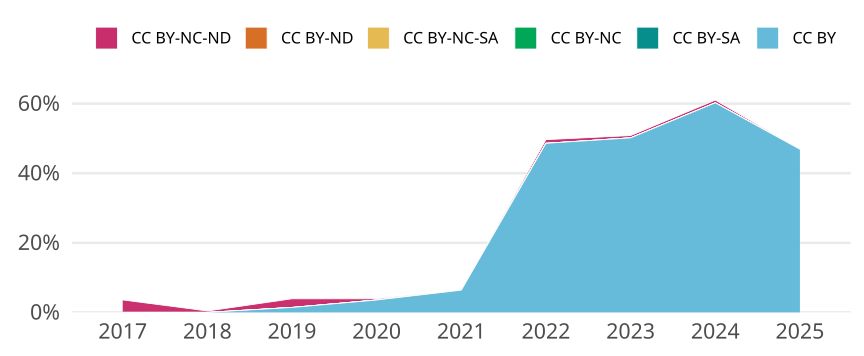

Values plotted in this chart, from the file beside it:
cr_year, jn_all, cc, cc_total, prop
2017, 224, CC BY, 0, 0
2017, 224, CC BY-SA, 0, 0
2017, 224, CC BY-NC, 0, 0
2017, 224, CC BY-NC-SA, 0, 0
2017, 224, CC BY-ND, 0, 0
2017, 224, CC BY-NC-ND, 8, 0.03571
2018, 245, CC BY, 0, 0
2018, 245, CC BY-SA, 0, 0
2018, 245, CC BY-NC, 0, 0
2018, 245, CC BY-NC-SA, 0, 0
2018, 245, CC BY-ND, 0, 0
2018, 245, CC BY-NC-ND, 1, 0.004082
2019, 281, CC BY, 4, 0.01423
2019, 281, CC BY-SA, 0, 0
2019, 281, CC BY-NC, 0, 0
2019, 281, CC BY-NC-SA, 0, 0
2019, 281, CC BY-ND, 0, 0
2019, 281, CC BY-NC-ND, 7, 0.02491
2020, 281, CC BY, 10, 0.03559
2020, 281, CC BY-SA, 0, 0
2020, 281, CC BY-NC, 0, 0
2020, 281, CC BY-NC-SA, 0, 0
2020, 281, CC BY-ND, 0, 0
2020, 281, CC BY-NC-ND, 1, 0.003559
2021, 313, CC BY, 20, 0.0639
2021, 313, CC BY-SA, 0, 0
2021, 313, CC BY-NC, 0, 0
2021, 313, CC BY-NC-SA, 0, 0
2021, 313, CC BY-ND, 0, 0
2021, 313, CC BY-NC-ND, 0, 0
2022, 286, CC BY, 139, 0.486
2022, 286, CC BY-SA, 0, 0
2022, 286, CC BY-NC, 0, 0
2022, 286, CC BY-NC-SA, 0, 0
2022, 286, CC BY-ND, 0, 0
2022, 286, CC BY-NC-ND, 3, 0.01049
2023, 299, CC BY, 150, 0.5017
2023, 299, CC BY-SA, 0, 0
2023, 299, CC BY-NC, 0, 0
2023, 299, CC BY-NC-SA, 0, 0
2023, 299, CC BY-ND, 0, 0
2023, 299, CC BY-NC-ND, 2, 0.006689
2024, 254, CC BY, 153, 0.6024
2024, 254, CC BY-SA, 0, 0
2024, 254, CC BY-NC, 0, 0
2024, 254, CC BY-NC-SA, 0, 0
2024, 254, CC BY-ND, 0, 0
2024, 254, CC BY-NC-ND, 2, 0.007874
2025, 32, CC BY, 15, 0.4688
2025, 32, CC BY-SA, 0, 0
2025, 32, CC BY-NC, 0, 0
2025, 32, CC BY-NC-SA, 0, 0
2025, 32, CC BY-ND, 0, 0
2025, 32, CC BY-NC-ND, 0, 0
